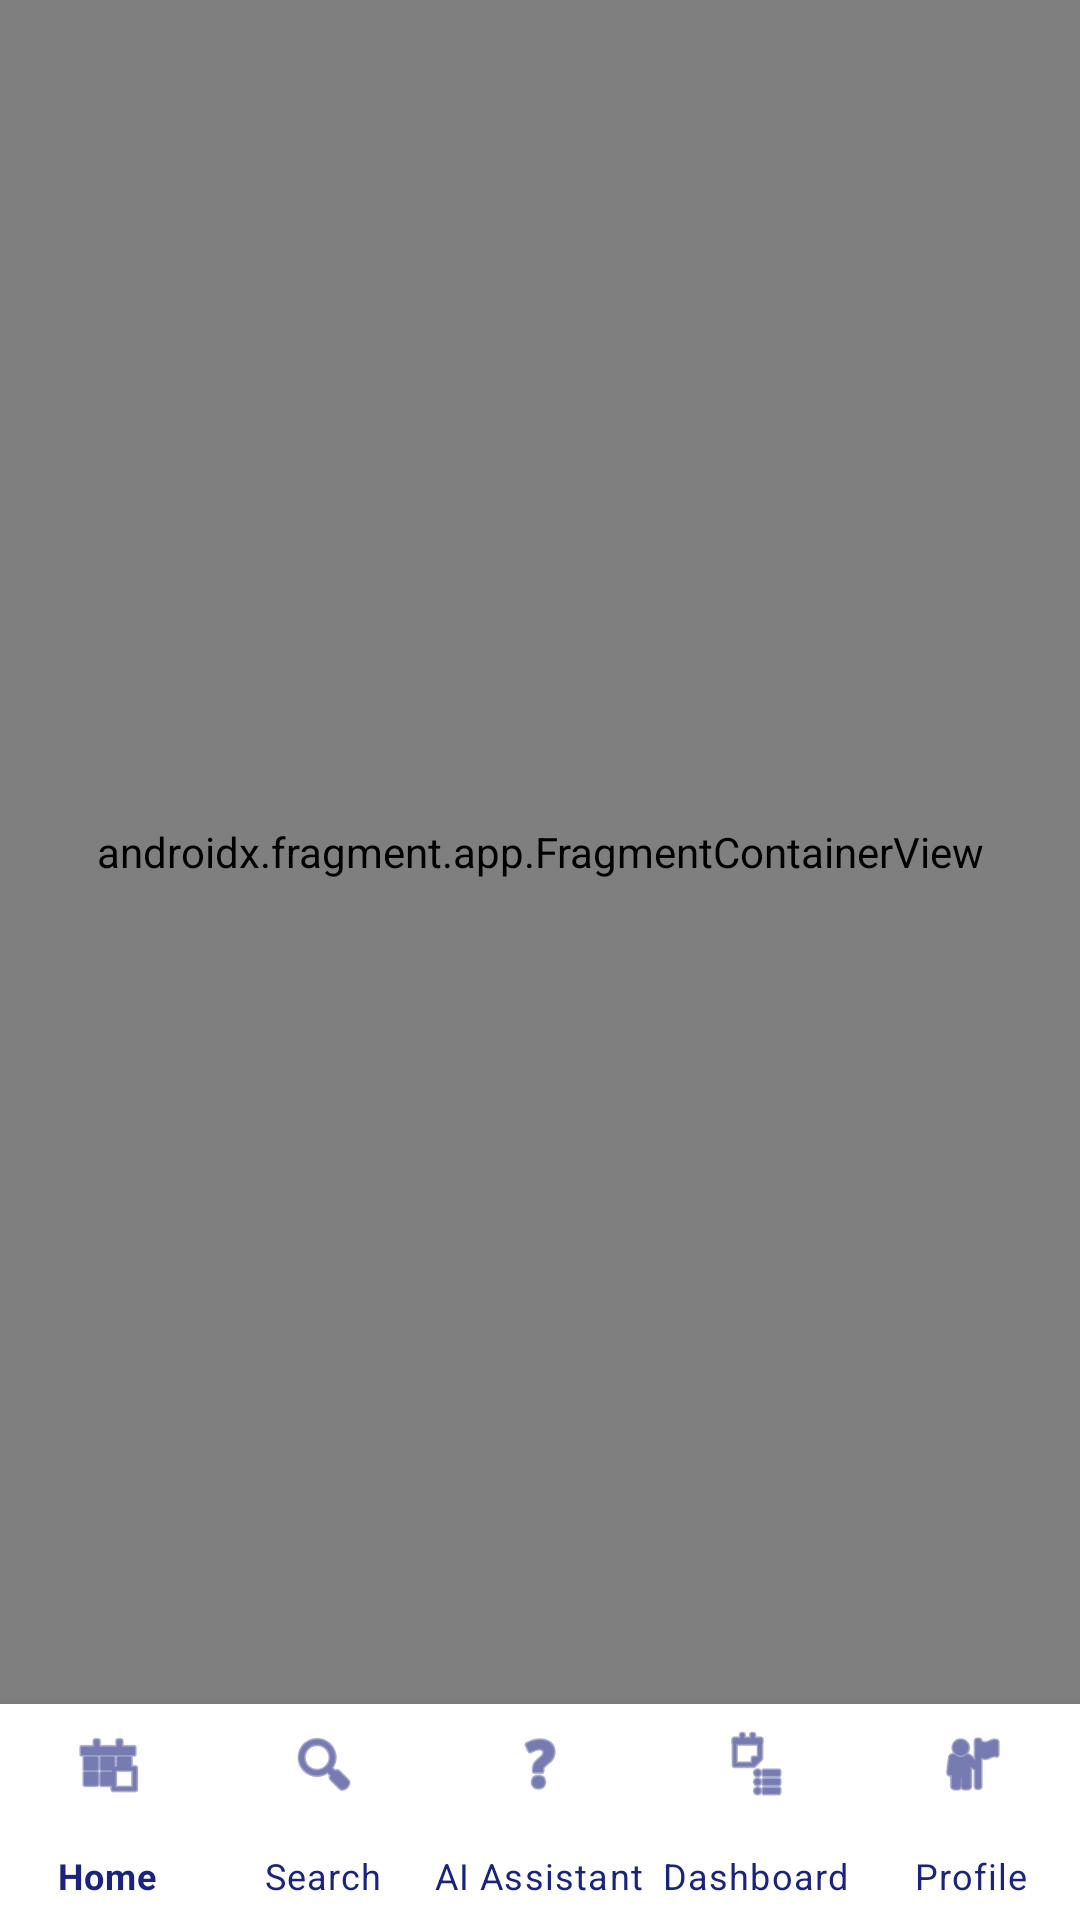

Here is an Android app screen rendered from its layout file. Give the layout XML and the strings, colors and styles it references.
<!-- AndroidManifest.xml: application theme Theme.Deeploft -->
<!-- res/layout/activity_main.xml -->
<?xml version="1.0" encoding="utf-8"?>
<androidx.constraintlayout.widget.ConstraintLayout xmlns:android="http://schemas.android.com/apk/res/android"
    xmlns:app="http://schemas.android.com/apk/res-auto"
    xmlns:tools="http://schemas.android.com/tools"
    android:id="@+id/main"
    android:layout_width="match_parent"
    android:layout_height="match_parent"
    android:background="@android:color/white"
    tools:context=".MainActivity">

    <androidx.fragment.app.FragmentContainerView
        android:id="@+id/nav_host_fragment"
        android:name="androidx.navigation.fragment.NavHostFragment"
        android:layout_width="0dp"
        android:layout_height="0dp"
        android:background="@android:color/white"
        app:defaultNavHost="true"
        app:navGraph="@navigation/nav_graph"
        app:layout_constraintBottom_toTopOf="@id/bottom_navigation"
        app:layout_constraintEnd_toEndOf="parent"
        app:layout_constraintStart_toStartOf="parent"
        app:layout_constraintTop_toTopOf="parent" />

    <com.google.android.material.bottomnavigation.BottomNavigationView
        android:id="@+id/bottom_navigation"
        android:layout_width="0dp"
        android:layout_height="72dp"
        android:background="@android:color/white"
        app:layout_constraintBottom_toBottomOf="parent"
        app:layout_constraintEnd_toEndOf="parent"
        app:layout_constraintStart_toStartOf="parent"
        app:menu="@menu/bottom_nav_menu"
        app:labelVisibilityMode="labeled"
        app:itemIconTint="#1A237E"
        app:itemTextColor="#1A237E"
        app:elevation="8dp" />

</androidx.constraintlayout.widget.ConstraintLayout>
<!-- resources referenced by this layout -->
<resources>
  <style name="Theme.Deeploft" parent="Base.Theme.Deeploft" />
  <style name="Base.Theme.Deeploft" parent="Theme.MaterialComponents.Light.NoActionBar">
          <item name="colorPrimary">@color/logo_deep</item>
          <item name="colorPrimaryVariant">@color/primary_dark</item>
          <item name="colorOnPrimary">@color/white</item>
          <item name="android:windowBackground">@color/white</item>
          <item name="android:colorBackground">@color/white</item>
      </style>
  <color name="logo_deep">#1A237E</color>
  <color name="primary_dark">#0D47A1</color>
  <color name="white">#FFFFFFFF</color>
</resources>
